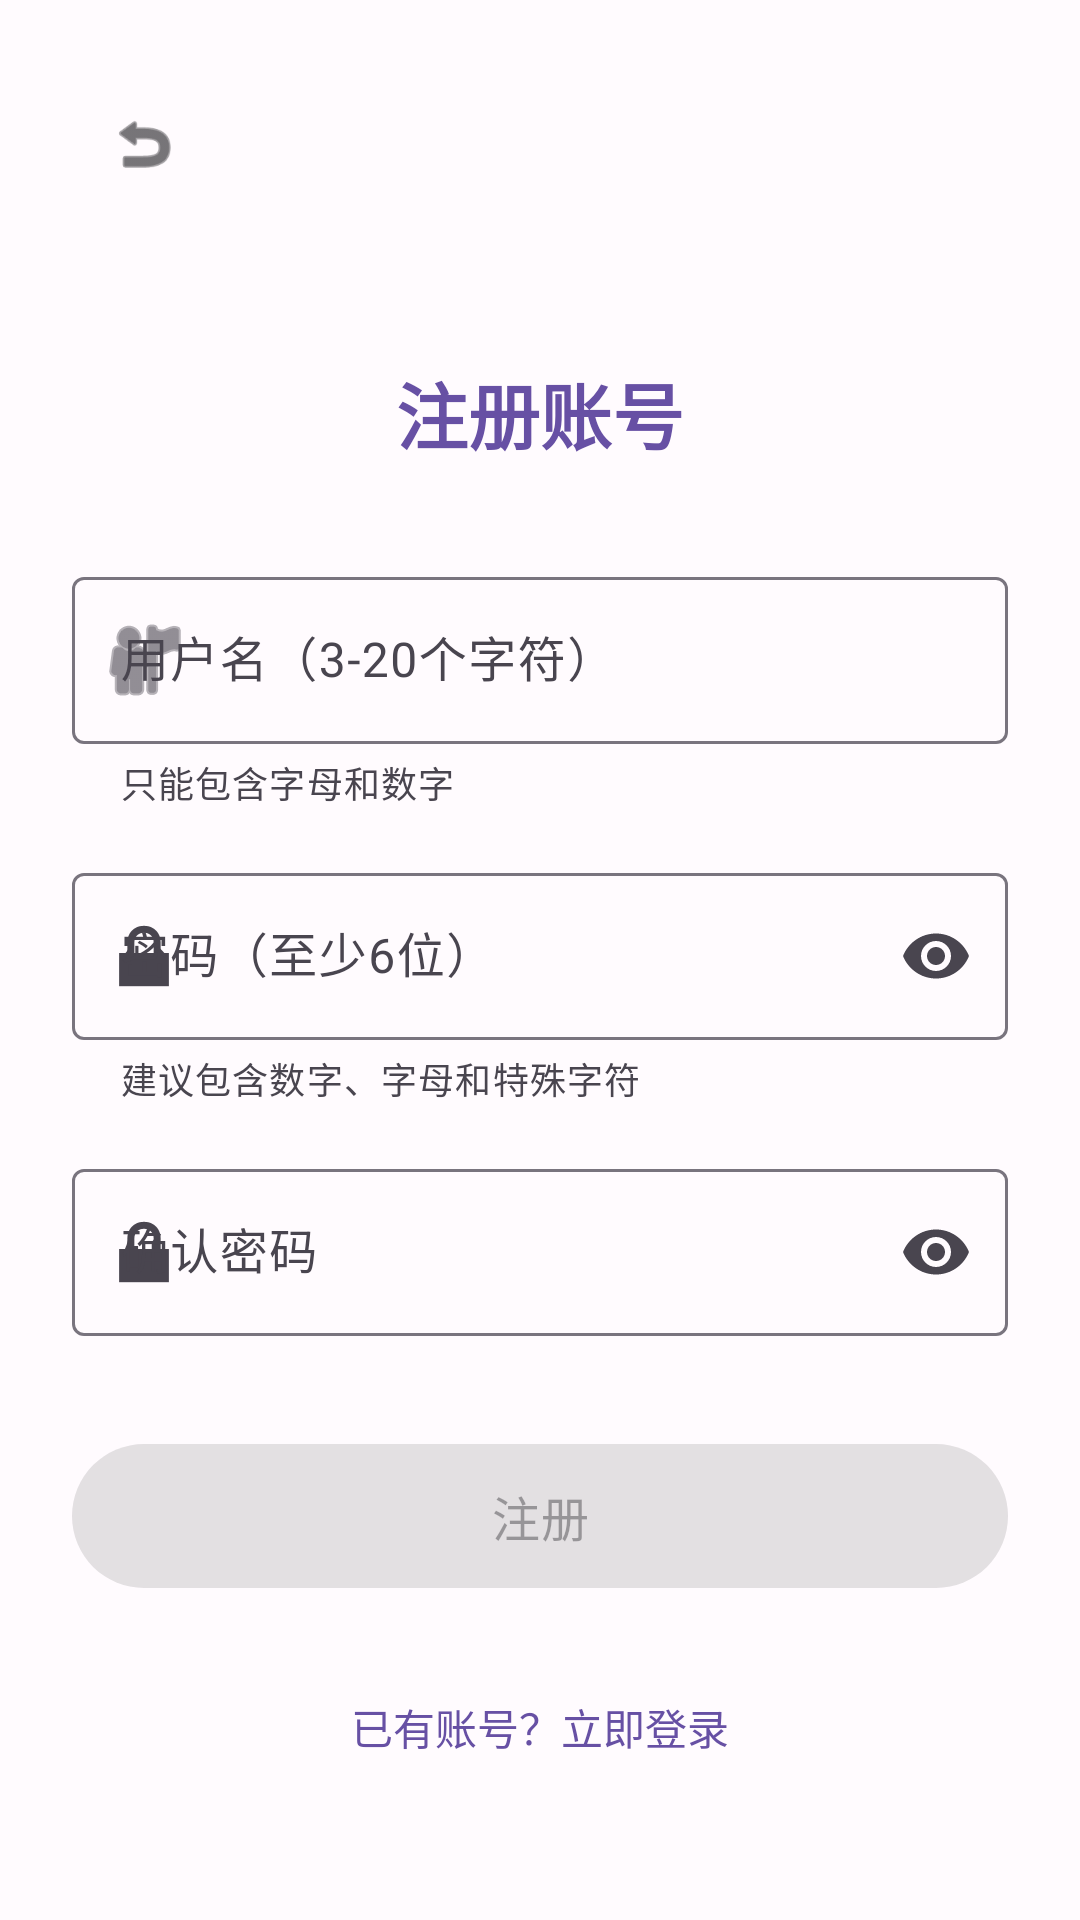

Produce the Android XML layout that renders to this screen, including the resource entries it uses.
<!-- AndroidManifest.xml: application theme Theme.MyApp -->
<!-- res/layout/activity_register.xml -->
<?xml version="1.0" encoding="utf-8"?>
<ScrollView xmlns:android="http://schemas.android.com/apk/res/android"
    xmlns:app="http://schemas.android.com/apk/res-auto"
    xmlns:tools="http://schemas.android.com/tools"
    android:layout_width="match_parent"
    android:layout_height="match_parent"
    android:fillViewport="true"
    tools:context=".presentation.auth.RegisterActivity">

    <androidx.constraintlayout.widget.ConstraintLayout
        android:layout_width="match_parent"
        android:layout_height="wrap_content"
        android:padding="24dp">

        <ImageView
            android:id="@+id/ivBack"
            android:layout_width="48dp"
            android:layout_height="48dp"
            android:background="?attr/selectableItemBackgroundBorderless"
            android:contentDescription="返回"
            android:padding="12dp"
            android:src="@android:drawable/ic_menu_revert"
            app:layout_constraintStart_toStartOf="parent"
            app:layout_constraintTop_toTopOf="parent"
            app:tint="@color/md_theme_onBackground" />

        <TextView
            android:id="@+id/tvTitle"
            android:layout_width="wrap_content"
            android:layout_height="wrap_content"
            android:layout_marginTop="48dp"
            android:text="注册账号"
            android:textColor="@color/md_theme_primary"
            android:textSize="24sp"
            android:textStyle="bold"
            app:layout_constraintEnd_toEndOf="parent"
            app:layout_constraintStart_toStartOf="parent"
            app:layout_constraintTop_toBottomOf="@id/ivBack" />

        <com.google.android.material.textfield.TextInputLayout
            android:id="@+id/tilUsername"
            style="@style/Widget.Material3.TextInputLayout.OutlinedBox"
            android:layout_width="0dp"
            android:layout_height="wrap_content"
            android:layout_marginTop="32dp"
            android:hint="用户名（3-20个字符）"
            app:helperText="只能包含字母和数字"
            app:helperTextEnabled="true"
            app:layout_constraintEnd_toEndOf="parent"
            app:layout_constraintStart_toStartOf="parent"
            app:layout_constraintTop_toBottomOf="@id/tvTitle"
            app:startIconDrawable="@android:drawable/ic_menu_myplaces">

            <com.google.android.material.textfield.TextInputEditText
                android:id="@+id/etUsername"
                android:layout_width="match_parent"
                android:layout_height="wrap_content"
                android:inputType="text"
                android:maxLength="20"
                android:singleLine="true" />

        </com.google.android.material.textfield.TextInputLayout>

        <ProgressBar
            android:id="@+id/pbUsernameCheck"
            style="?android:attr/progressBarStyleSmall"
            android:layout_width="24dp"
            android:layout_height="24dp"
            android:layout_marginEnd="12dp"
            android:visibility="gone"
            app:layout_constraintBottom_toBottomOf="@id/tilUsername"
            app:layout_constraintEnd_toEndOf="@id/tilUsername"
            app:layout_constraintTop_toTopOf="@id/tilUsername"
            tools:visibility="visible" />

        <com.google.android.material.textfield.TextInputLayout
            android:id="@+id/tilPassword"
            style="@style/Widget.Material3.TextInputLayout.OutlinedBox"
            android:layout_width="0dp"
            android:layout_height="wrap_content"
            android:layout_marginTop="16dp"
            android:hint="密码（至少6位）"
            app:endIconMode="password_toggle"
            app:helperText="建议包含数字、字母和特殊字符"
            app:helperTextEnabled="true"
            app:layout_constraintEnd_toEndOf="parent"
            app:layout_constraintStart_toStartOf="parent"
            app:layout_constraintTop_toBottomOf="@id/tilUsername"
            app:startIconDrawable="@android:drawable/ic_lock_lock">

            <com.google.android.material.textfield.TextInputEditText
                android:id="@+id/etPassword"
                android:layout_width="match_parent"
                android:layout_height="wrap_content"
                android:inputType="textPassword"
                android:maxLength="32"
                android:singleLine="true" />

        </com.google.android.material.textfield.TextInputLayout>

        <TextView
            android:id="@+id/tvPasswordStrength"
            android:layout_width="wrap_content"
            android:layout_height="wrap_content"
            android:layout_marginTop="4dp"
            android:textSize="12sp"
            android:visibility="gone"
            app:layout_constraintStart_toStartOf="@id/tilPassword"
            app:layout_constraintTop_toBottomOf="@id/tilPassword"
            tools:text="密码强度: 中"
            tools:textColor="@android:color/holo_orange_dark"
            tools:visibility="visible" />

        <com.google.android.material.textfield.TextInputLayout
            android:id="@+id/tilConfirmPassword"
            style="@style/Widget.Material3.TextInputLayout.OutlinedBox"
            android:layout_width="0dp"
            android:layout_height="wrap_content"
            android:layout_marginTop="16dp"
            android:hint="确认密码"
            app:endIconMode="password_toggle"
            app:layout_constraintEnd_toEndOf="parent"
            app:layout_constraintStart_toStartOf="parent"
            app:layout_constraintTop_toBottomOf="@id/tvPasswordStrength"
            app:startIconDrawable="@android:drawable/ic_lock_lock">

            <com.google.android.material.textfield.TextInputEditText
                android:id="@+id/etConfirmPassword"
                android:layout_width="match_parent"
                android:layout_height="wrap_content"
                android:inputType="textPassword"
                android:maxLength="32"
                android:singleLine="true" />

        </com.google.android.material.textfield.TextInputLayout>

        <com.google.android.material.button.MaterialButton
            android:id="@+id/btnRegister"
            android:layout_width="0dp"
            android:layout_height="56dp"
            android:layout_marginTop="32dp"
            android:enabled="false"
            android:text="注册"
            android:textSize="16sp"
            app:layout_constraintEnd_toEndOf="parent"
            app:layout_constraintStart_toStartOf="parent"
            app:layout_constraintTop_toBottomOf="@id/tilConfirmPassword" />

        <TextView
            android:id="@+id/tvLogin"
            android:layout_width="wrap_content"
            android:layout_height="wrap_content"
            android:layout_marginTop="24dp"
            android:padding="8dp"
            android:text="已有账号？立即登录"
            android:textColor="@color/md_theme_primary"
            android:textSize="14sp"
            app:layout_constraintEnd_toEndOf="parent"
            app:layout_constraintStart_toStartOf="parent"
            app:layout_constraintTop_toBottomOf="@id/btnRegister" />

    </androidx.constraintlayout.widget.ConstraintLayout>

</ScrollView>
<!-- resources referenced by this layout -->
<resources>
  <color name="md_theme_onBackground">#1C1B1F</color>
  <color name="md_theme_primary">#6750A4</color>
  <style name="Theme.MyApp" parent="Base.Theme.MyApp" />
  <style name="Base.Theme.MyApp" parent="Theme.Material3.DayNight.NoActionBar">
          
          <item name="colorPrimary">@color/md_theme_primary</item>
          <item name="colorOnPrimary">@color/md_theme_onPrimary</item>
          <item name="colorPrimaryContainer">@color/md_theme_primaryContainer</item>
          <item name="colorOnPrimaryContainer">@color/md_theme_onPrimaryContainer</item>
          <item name="colorSecondary">@color/md_theme_secondary</item>
          <item name="colorOnSecondary">@color/md_theme_onSecondary</item>
          <item name="colorSecondaryContainer">@color/md_theme_secondaryContainer</item>
          <item name="colorOnSecondaryContainer">@color/md_theme_onSecondaryContainer</item>
          <item name="colorTertiary">@color/md_theme_tertiary</item>
          <item name="colorOnTertiary">@color/md_theme_onTertiary</item>
          <item name="colorTertiaryContainer">@color/md_theme_tertiaryContainer</item>
          <item name="colorOnTertiaryContainer">@color/md_theme_onTertiaryContainer</item>
          <item name="colorError">@color/md_theme_error</item>
          <item name="colorOnError">@color/md_theme_onError</item>
          <item name="colorErrorContainer">@color/md_theme_errorContainer</item>
          <item name="colorOnErrorContainer">@color/md_theme_onErrorContainer</item>
          <item name="android:colorBackground">@color/md_theme_background</item>
          <item name="colorOnBackground">@color/md_theme_onBackground</item>
          <item name="colorSurface">@color/md_theme_surface</item>
          <item name="colorOnSurface">@color/md_theme_onSurface</item>
      </style>
  <color name="md_theme_onPrimary">#FFFFFF</color>
  <color name="md_theme_primaryContainer">#EADDFF</color>
  <color name="md_theme_onPrimaryContainer">#21005D</color>
  <color name="md_theme_secondary">#625B71</color>
  <color name="md_theme_onSecondary">#FFFFFF</color>
  <color name="md_theme_secondaryContainer">#E8DEF8</color>
  <color name="md_theme_onSecondaryContainer">#1D192B</color>
  <color name="md_theme_tertiary">#7D5260</color>
  <color name="md_theme_onTertiary">#FFFFFF</color>
  <color name="md_theme_tertiaryContainer">#FFD8E4</color>
  <color name="md_theme_onTertiaryContainer">#31111D</color>
  <color name="md_theme_error">#B3261E</color>
  <color name="md_theme_onError">#FFFFFF</color>
  <color name="md_theme_errorContainer">#F9DEDC</color>
  <color name="md_theme_onErrorContainer">#410E0B</color>
  <color name="md_theme_background">#FFFBFE</color>
  <color name="md_theme_surface">#FFFBFE</color>
  <color name="md_theme_onSurface">#1C1B1F</color>
</resources>
